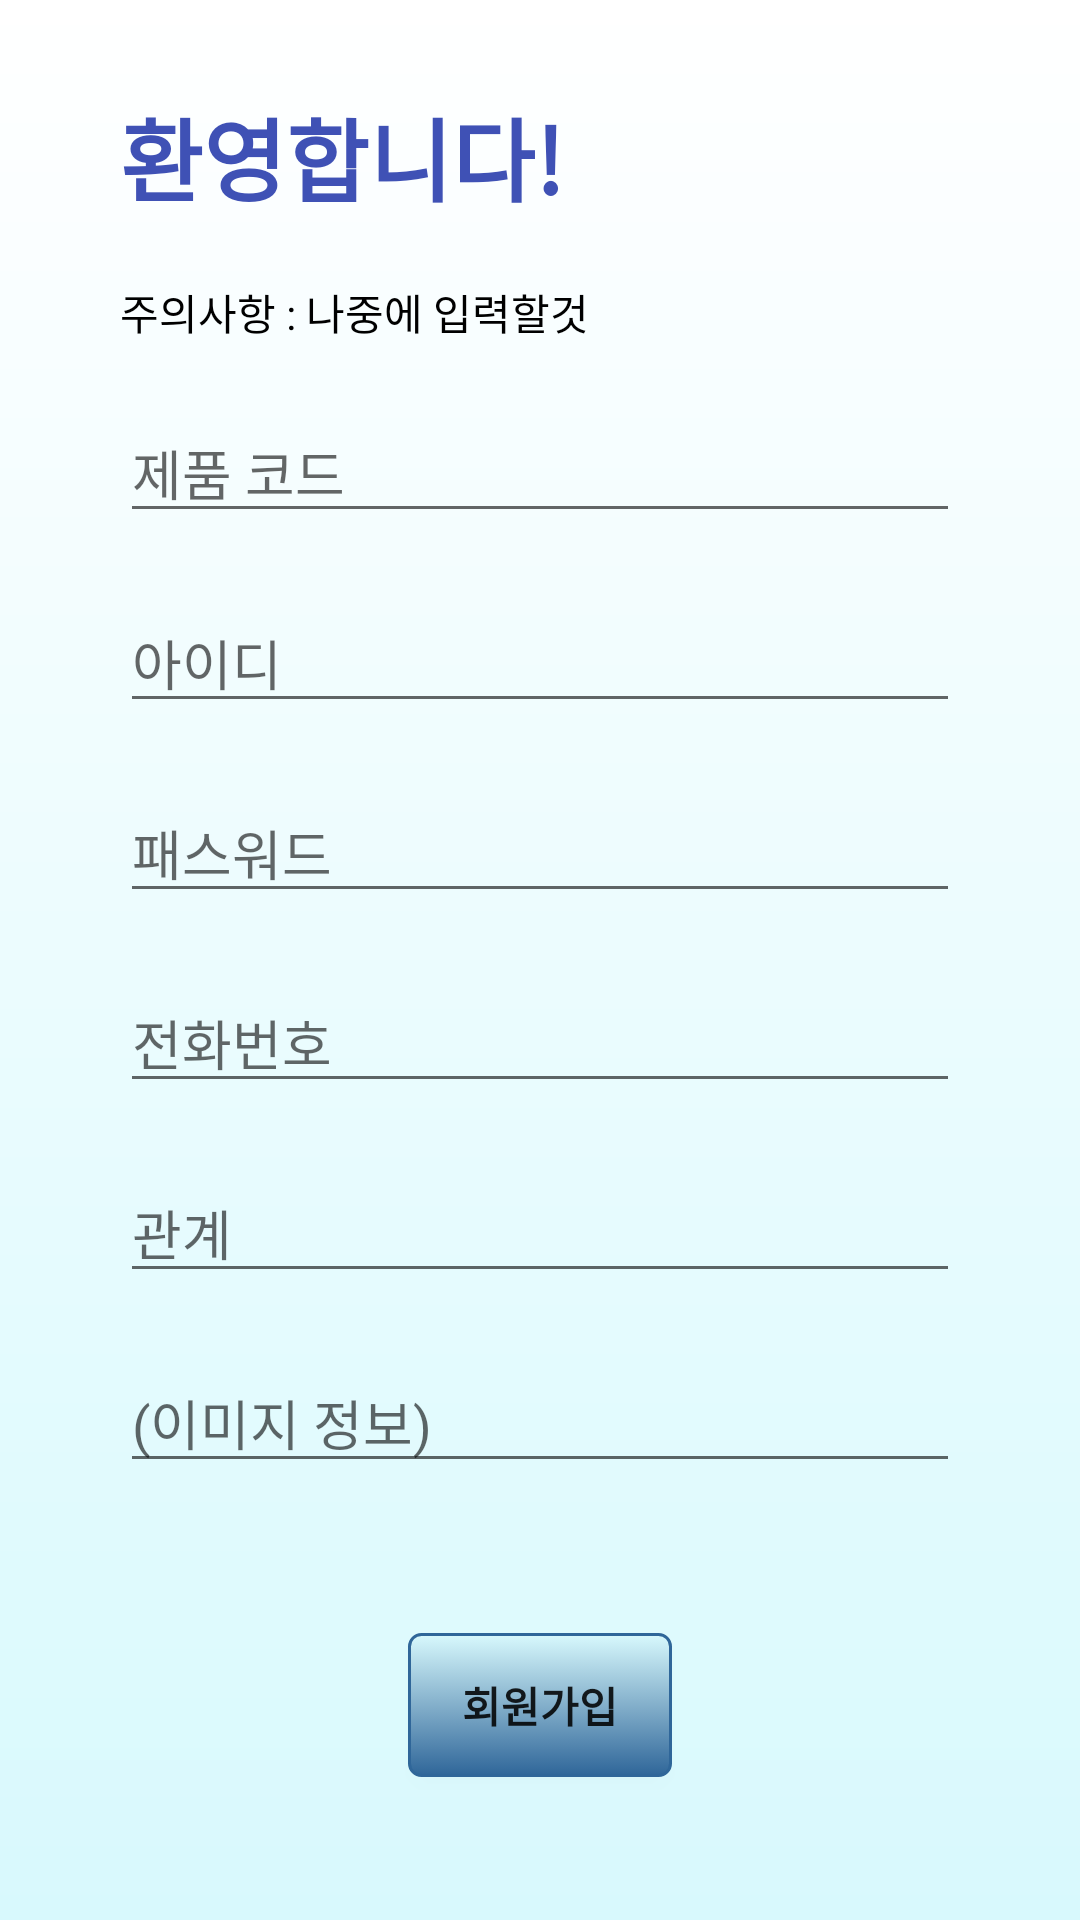

Write the Android layout XML for this screen, with the resource values it uses.
<!-- AndroidManifest.xml: application theme CustomTheme -->
<!-- res/layout/activity_join.xml -->
<?xml version="1.0" encoding="utf-8"?>
<LinearLayout xmlns:android="http://schemas.android.com/apk/res/android"
    android:orientation="vertical" android:layout_width="match_parent"
    android:layout_height="match_parent"
    android:background="@drawable/gradient_background">
    <LinearLayout
        android:layout_width="match_parent"
        android:layout_height="match_parent"
        android:orientation="vertical">

        <TextView
            android:id="@+id/title"
            android:layout_width="wrap_content"
            android:layout_height="wrap_content"
            android:layout_marginLeft="40dp"
            android:layout_marginTop="30dp"
            android:text="환영합니다!"
            android:textColor="#3F51B5"
            android:textSize="30sp"
            android:textStyle="bold" />

        <TextView
            android:id="@+id/caution"
            android:layout_width="match_parent"
            android:layout_height="wrap_content"
            android:text="주의사항 : 나중에 입력할것"
            android:layout_marginHorizontal="40dp"
            android:layout_marginTop="20dp"
            android:textColor="#000000"/>

        <EditText
            android:id="@+id/Did"
            android:layout_width="match_parent"
            android:layout_height="wrap_content"
            android:layout_marginHorizontal="40dp"
            android:layout_marginTop="20dp"
            android:ems="10"
            android:hint="제품 코드"
            android:inputType="textPersonName" />

        <EditText
            android:id="@+id/UID"
            android:layout_width="match_parent"
            android:layout_height="wrap_content"
            android:layout_marginHorizontal="40dp"
            android:layout_marginTop="20dp"
            android:ems="10"
            android:hint="아이디"
            android:inputType="textPersonName" />

        <EditText
            android:id="@+id/pwd"
            android:layout_width="match_parent"
            android:layout_height="wrap_content"
            android:ems="10"
            android:inputType="textPassword"
            android:layout_marginHorizontal="40dp"
            android:layout_marginTop="20dp"
            android:hint="패스워드"/>

        <EditText
            android:id="@+id/Pnumber"
            android:layout_width="match_parent"
            android:layout_height="wrap_content"
            android:layout_marginHorizontal="40dp"
            android:layout_marginTop="20dp"
            android:ems="10"
            android:hint="전화번호"
            android:inputType="phone"/>

        <EditText
            android:id="@+id/Relation"
            android:layout_width="match_parent"
            android:layout_height="wrap_content"
            android:layout_marginHorizontal="40dp"
            android:layout_marginTop="20dp"
            android:ems="10"
            android:hint="관계"
            android:inputType="textPersonName" />

        <EditText
            android:id="@+id/Fimage"
            android:layout_width="match_parent"
            android:layout_height="wrap_content"
            android:layout_marginHorizontal="40dp"
            android:layout_marginTop="20dp"
            android:ems="10"
            android:hint="(이미지 정보)"
            android:inputType="textPersonName" />

        <Button
            android:id="@+id/signinbutton"
            android:layout_width="wrap_content"
            android:layout_height="wrap_content"
            android:layout_gravity="center"
            android:layout_marginTop="50dp"
            android:text="회원가입"
            android:textStyle="bold"
            android:background="@drawable/button_blue"/>

    </LinearLayout>
</LinearLayout>
<!-- resources referenced by this layout -->
<resources>
  <!-- drawable button_blue (drawable) -->
  <?xml version="1.0" encoding="utf-8"?>
  <selector xmlns:android="http://schemas.android.com/apk/res/android">
      <item android:state_pressed="true" >
          <shape>
              <solid
                  android:color="#449def" />
              <stroke
                  android:width="1dp"
                  android:color="#2f6699" />
              <corners
                  android:radius="3dp" />
              <padding
                  android:left="10dp"
                  android:top="10dp"
                  android:right="10dp"
                  android:bottom="10dp" />
          </shape>
      </item>
      <item>
          <shape>
              <gradient
                  android:startColor="#D8F9FD"
                  android:endColor="#2f6699"
                  android:angle="270" />
              <stroke
                  android:width="1dp"
                  android:color="#2f6699" />
              <corners
                  android:radius="4dp" />
              <padding
                  android:left="10dp"
                  android:top="10dp"
                  android:right="10dp"
                  android:bottom="10dp" />
          </shape>
      </item>
  </selector>
  <!-- drawable gradient_background (drawable) -->
  <?xml version="1.0" encoding="utf-8"?>
  <shape xmlns:android="http://schemas.android.com/apk/res/android">
      <gradient
          android:startColor="#D8F9FD"
          android:endColor="#ffffff"
          android:angle="90"/>
  </shape>
  <style name="CustomTheme" parent="Theme.AppCompat.Light.NoActionBar">
          <item name="colorPrimary">@color/colorPrimary</item>
          <item name="colorPrimaryDark">#03A9F4</item>
          <item name="colorAccent">@color/colorAccent</item>
      </style>
  <!-- not gathered from this repository: default colours our renderer supplied (Android Studio template values) -->
  <color name="colorPrimary">#FF6200EE</color>
  <color name="colorAccent">#FF03DAC5</color>
</resources>
